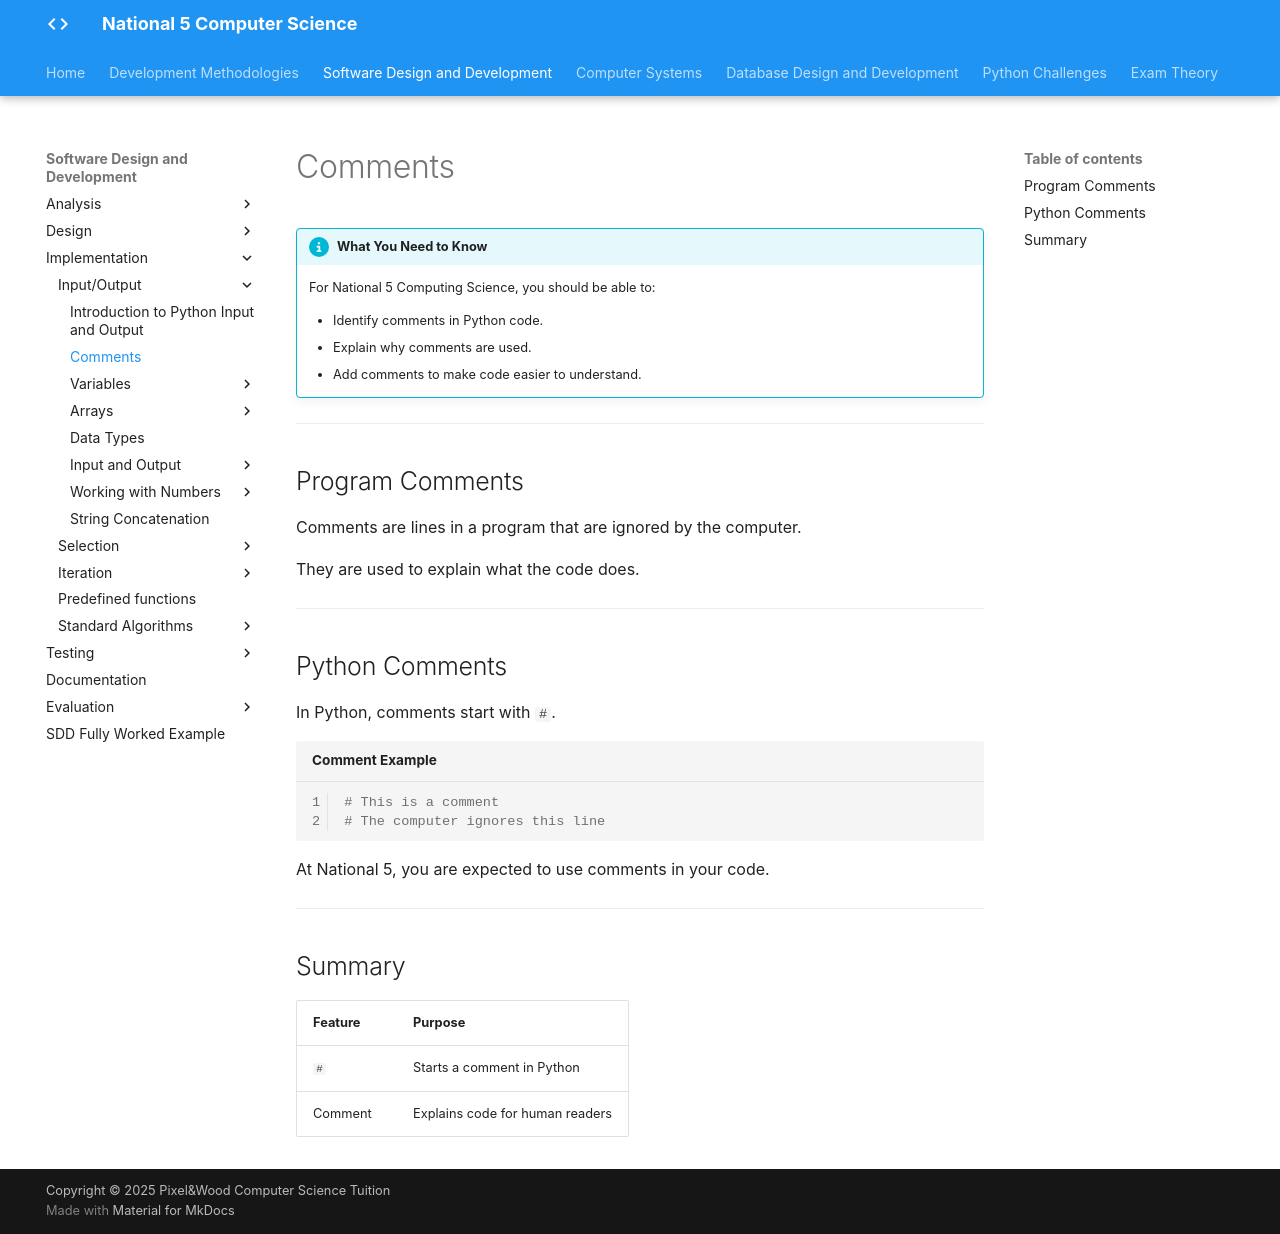

repository: Mr-Wood-CS/LN-National-5 · page: 02-sdd/2.4-implementation/01-input-output/1.2-comments/index.html · generator: mkdocs

# Comments

!!! info "What You Need to Know"

    For National 5 Computing Science, you should be able to:

    - Identify comments in Python code.
    - Explain why comments are used.
    - Add comments to make code easier to understand.

---

## Program Comments

Comments are lines in a program that are ignored by the computer.

They are used to explain what the code does.

---

## Python Comments

In Python, comments start with `#`.

```python title="Comment Example" linenums="1"
# This is a comment
# The computer ignores this line
```

At National 5, you are expected to use comments in your code.

---

## Summary

| Feature | Purpose |
|---------|---------|
| `#` | Starts a comment in Python |
| Comment | Explains code for human readers |
